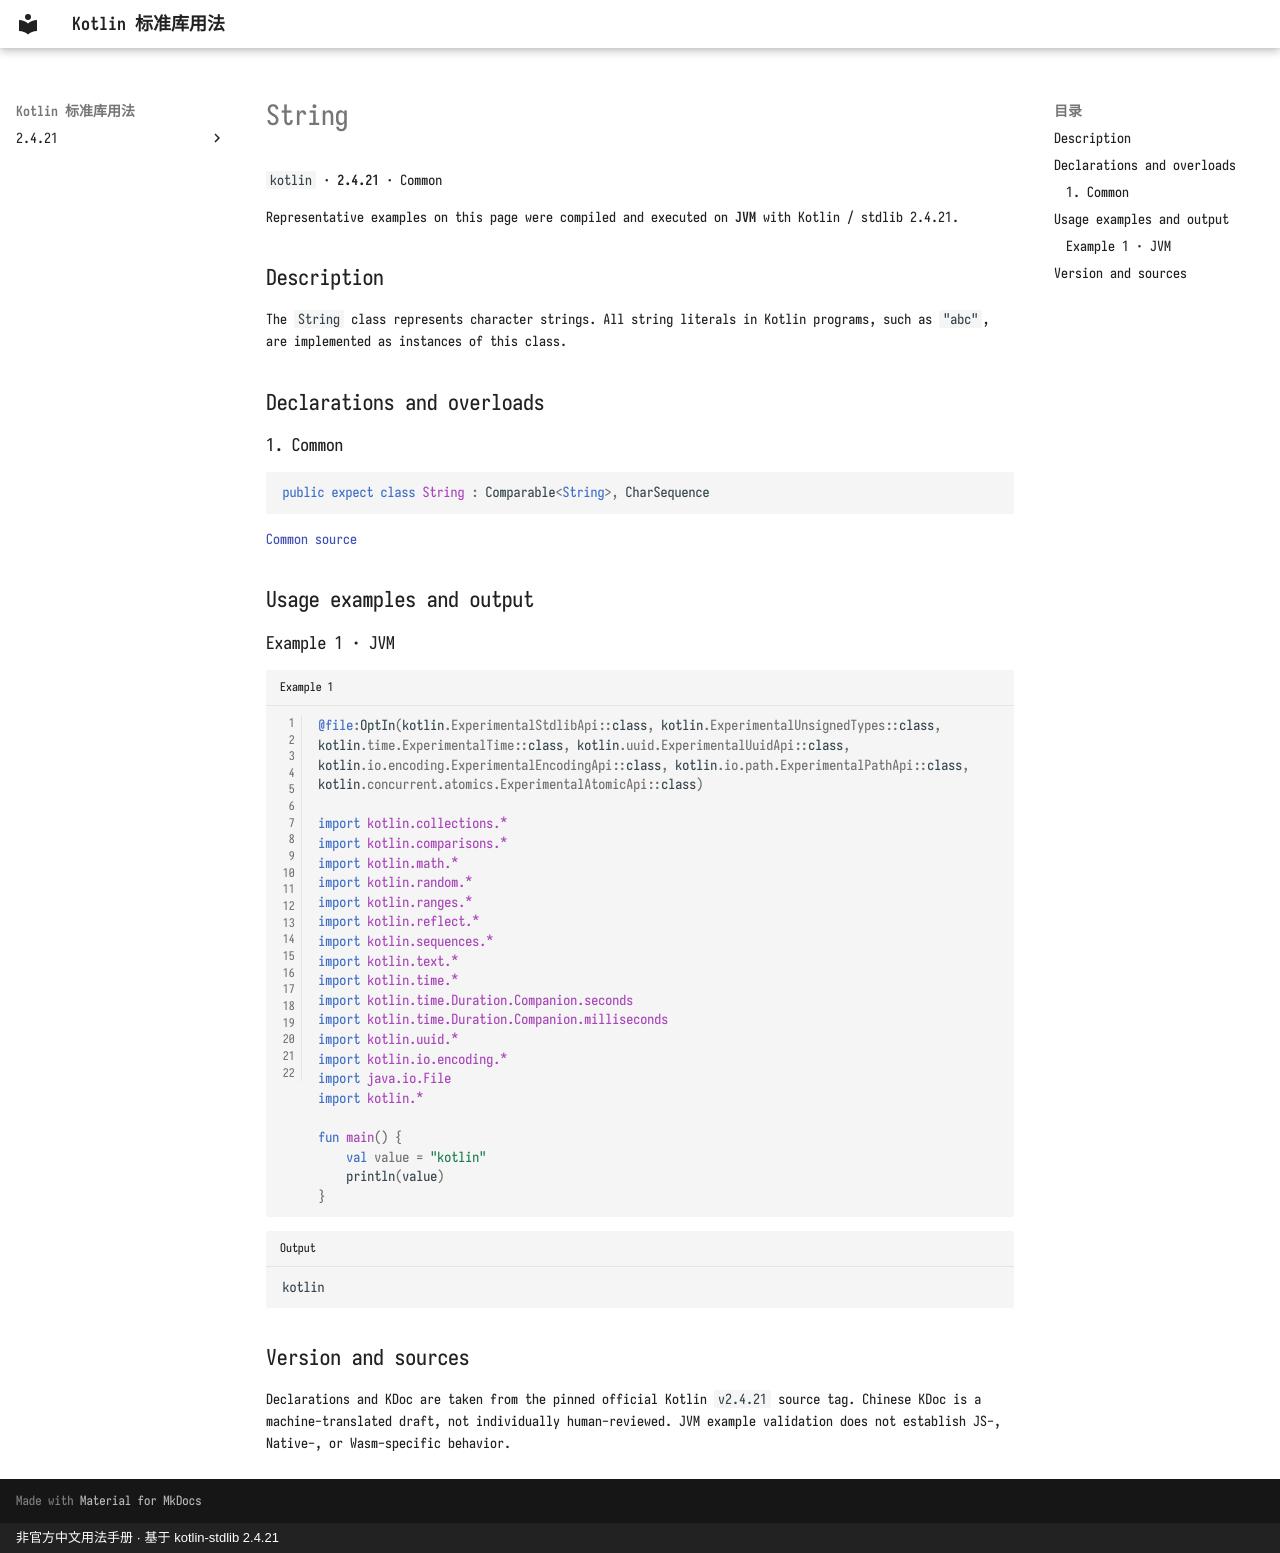

repository: oooooooko/kotlin-stdlib-docs · page: en/api/kotlin/string--b2ef230e/index.html · generator: mkdocs · copyright: 非官方中文用法手册 · 基于 kotlin-stdlib 2.4.21

# String

`kotlin` · **2.4.21** · Common

Representative examples on this page were compiled and executed on **JVM** with Kotlin / stdlib 2.4.21.

## Description

The `String` class represents character strings. All string literals in Kotlin programs, such as `"abc"`, are
implemented as instances of this class.

## Declarations and overloads

### 1. Common

```kotlin
public expect class String : Comparable<String>, CharSequence
```

[Common source](https://github.com/JetBrains/kotlin/blob/v2.4.21/libraries/stdlib/src/kotlin/String.kt#L9)

## Usage examples and output

### Example 1 · JVM

```kotlin title="Example 1" linenums="1"
@file:OptIn(kotlin.ExperimentalStdlibApi::class, kotlin.ExperimentalUnsignedTypes::class, kotlin.time.ExperimentalTime::class, kotlin.uuid.ExperimentalUuidApi::class, kotlin.io.encoding.ExperimentalEncodingApi::class, kotlin.io.path.ExperimentalPathApi::class, kotlin.concurrent.atomics.ExperimentalAtomicApi::class)

import kotlin.collections.*
import kotlin.comparisons.*
import kotlin.math.*
import kotlin.random.*
import kotlin.ranges.*
import kotlin.reflect.*
import kotlin.sequences.*
import kotlin.text.*
import kotlin.time.*
import kotlin.time.Duration.Companion.seconds
import kotlin.time.Duration.Companion.milliseconds
import kotlin.uuid.*
import kotlin.io.encoding.*
import java.io.File
import kotlin.*

fun main() {
    val value = "kotlin"
    println(value)
}
```

```text title="Output"
kotlin
```

## Version and sources

Declarations and KDoc are taken from the pinned official Kotlin `v2.4.21` source tag. Chinese KDoc is a machine-translated draft, not individually human-reviewed. JVM example validation does not establish JS-, Native-, or Wasm-specific behavior.
